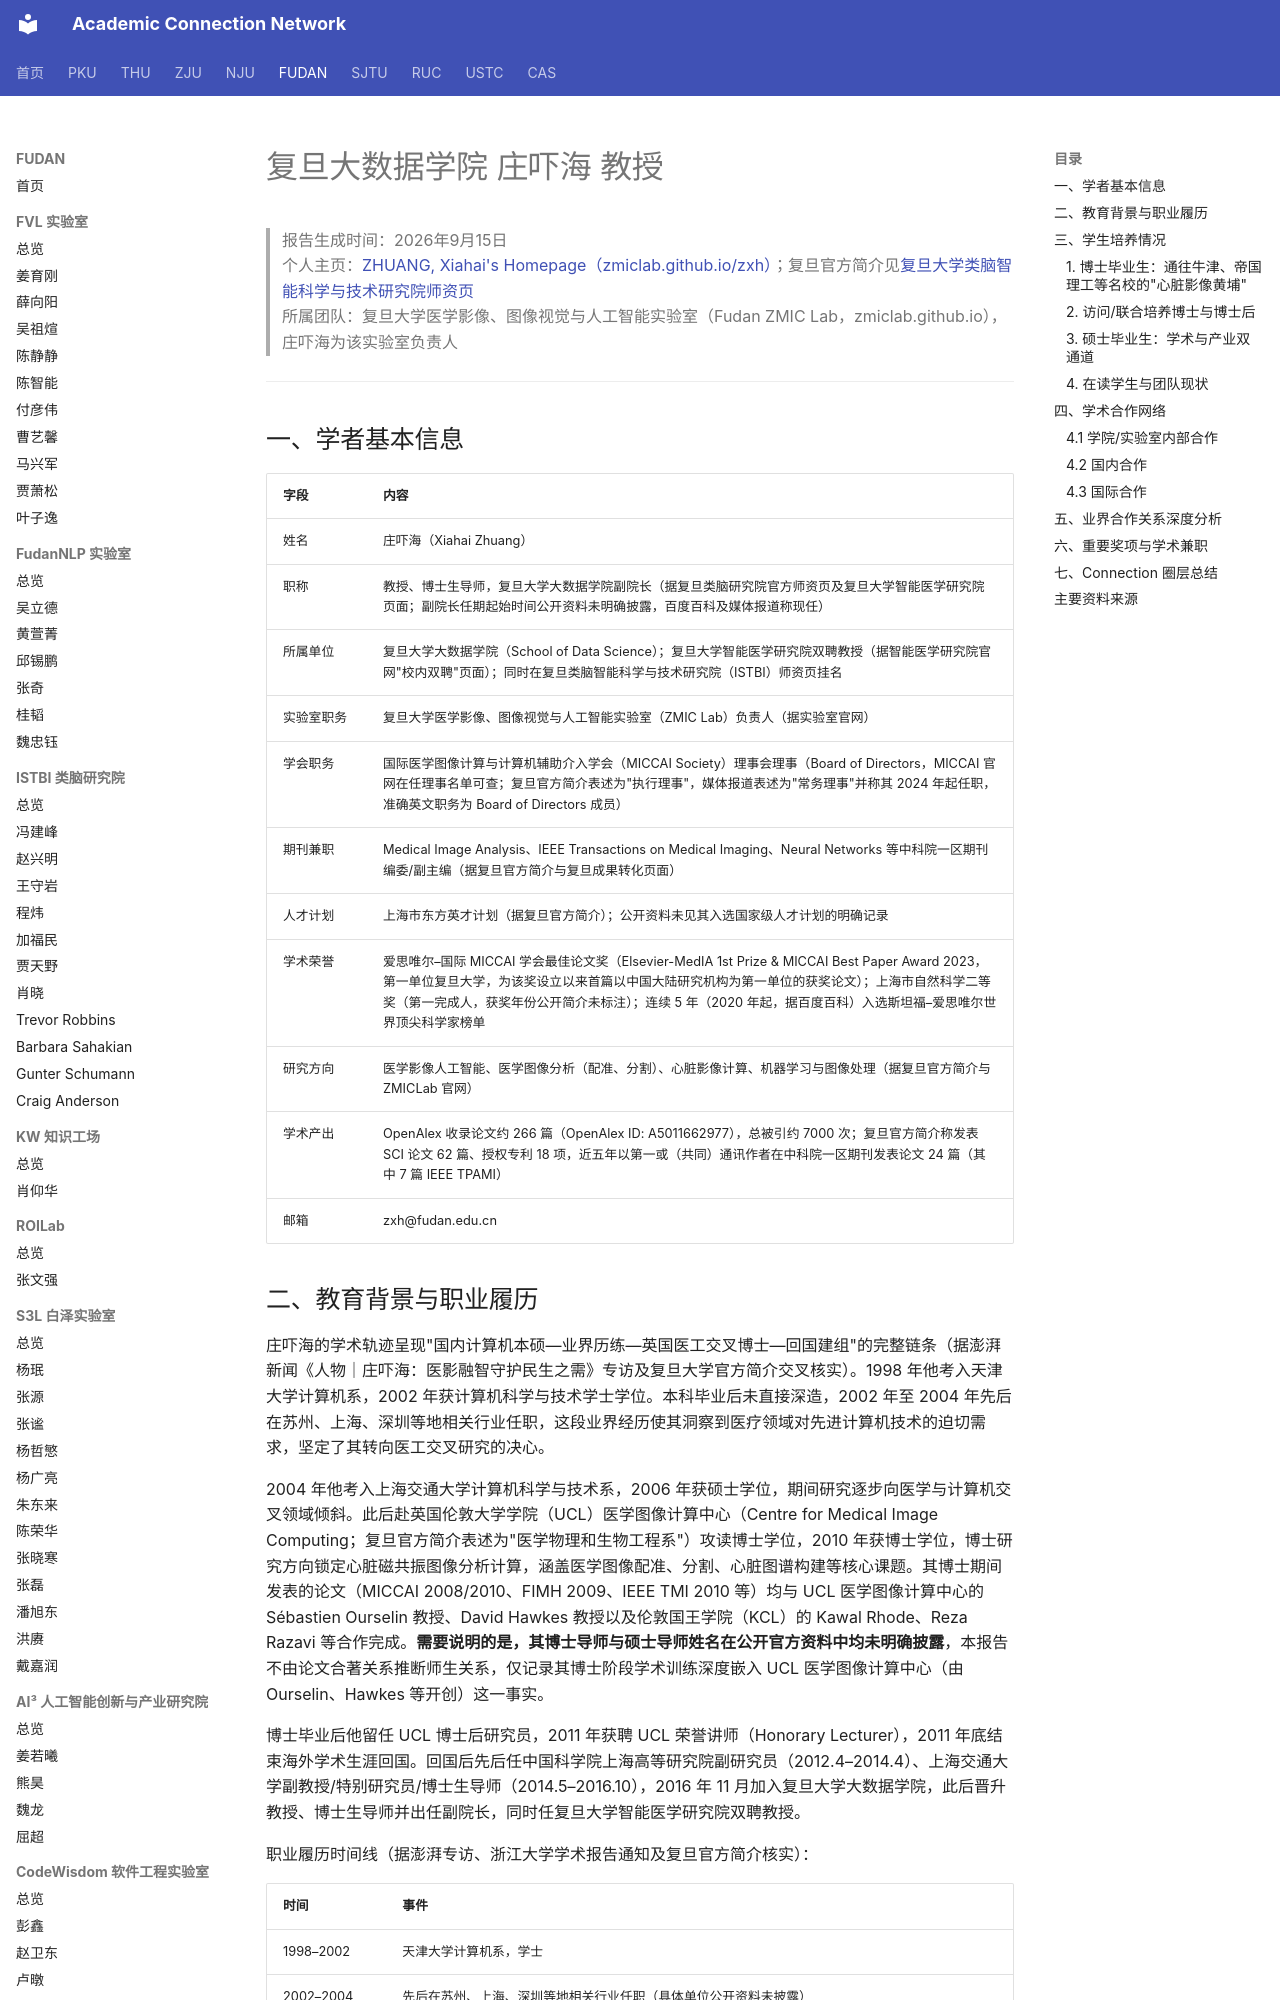

repository: AcademiConnection/AcademiConnection.github.io · page: fudan_bd_faculty_network/fudan_bd_zhuangxiahai_network/index.html · generator: mkdocs

# 复旦大数据学院 庄吓海 教授

> 报告生成时间：2026年9月15日  
> 个人主页：[ZHUANG, Xiahai's Homepage（zmiclab.github.io/zxh）](https://zmiclab.github.io/zxh/)；复旦官方简介见[复旦大学类脑智能科学与技术研究院师资页](https://istbi.fudan.edu.cn/info/1774/8240.htm)  
> 所属团队：复旦大学医学影像、图像视觉与人工智能实验室（Fudan ZMIC Lab，zmiclab.github.io），庄吓海为该实验室负责人

---

## 一、学者基本信息

| 字段 | 内容 |
| --- | --- |
| 姓名 | 庄吓海（Xiahai Zhuang） |
| 职称 | 教授、博士生导师，复旦大学大数据学院副院长（据复旦类脑研究院官方师资页及复旦大学智能医学研究院页面；副院长任期起始时间公开资料未明确披露，百度百科及媒体报道称现任） |
| 所属单位 | 复旦大学大数据学院（School of Data Science）；复旦大学智能医学研究院双聘教授（据智能医学研究院官网"校内双聘"页面）；同时在复旦类脑智能科学与技术研究院（ISTBI）师资页挂名 |
| 实验室职务 | 复旦大学医学影像、图像视觉与人工智能实验室（ZMIC Lab）负责人（据实验室官网） |
| 学会职务 | 国际医学图像计算与计算机辅助介入学会（MICCAI Society）理事会理事（Board of Directors，MICCAI 官网在任理事名单可查；复旦官方简介表述为"执行理事"，媒体报道表述为"常务理事"并称其 2024 年起任职，准确英文职务为 Board of Directors 成员） |
| 期刊兼职 | Medical Image Analysis、IEEE Transactions on Medical Imaging、Neural Networks 等中科院一区期刊编委/副主编（据复旦官方简介与复旦成果转化页面） |
| 人才计划 | 上海市东方英才计划（据复旦官方简介）；公开资料未见其入选国家级人才计划的明确记录 |
| 学术荣誉 | 爱思唯尔–国际 MICCAI 学会最佳论文奖（Elsevier-MedIA 1st Prize & MICCAI Best Paper Award 2023，第一单位复旦大学，为该奖设立以来首篇以中国大陆研究机构为第一单位的获奖论文）；上海市自然科学二等奖（第一完成人，获奖年份公开简介未标注）；连续 5 年（2020 年起，据百度百科）入选斯坦福–爱思唯尔世界顶尖科学家榜单 |
| 研究方向 | 医学影像人工智能、医学图像分析（配准、分割）、心脏影像计算、机器学习与图像处理（据复旦官方简介与 ZMICLab 官网） |
| 学术产出 | OpenAlex 收录论文约 266 篇（OpenAlex ID: A5011662977），总被引约 7000 次；复旦官方简介称发表 SCI 论文 62 篇、授权专利 18 项，近五年以第一或（共同）通讯作者在中科院一区期刊发表论文 24 篇（其中 7 篇 IEEE TPAMI） |
| 邮箱 | zxh@fudan.edu.cn |
